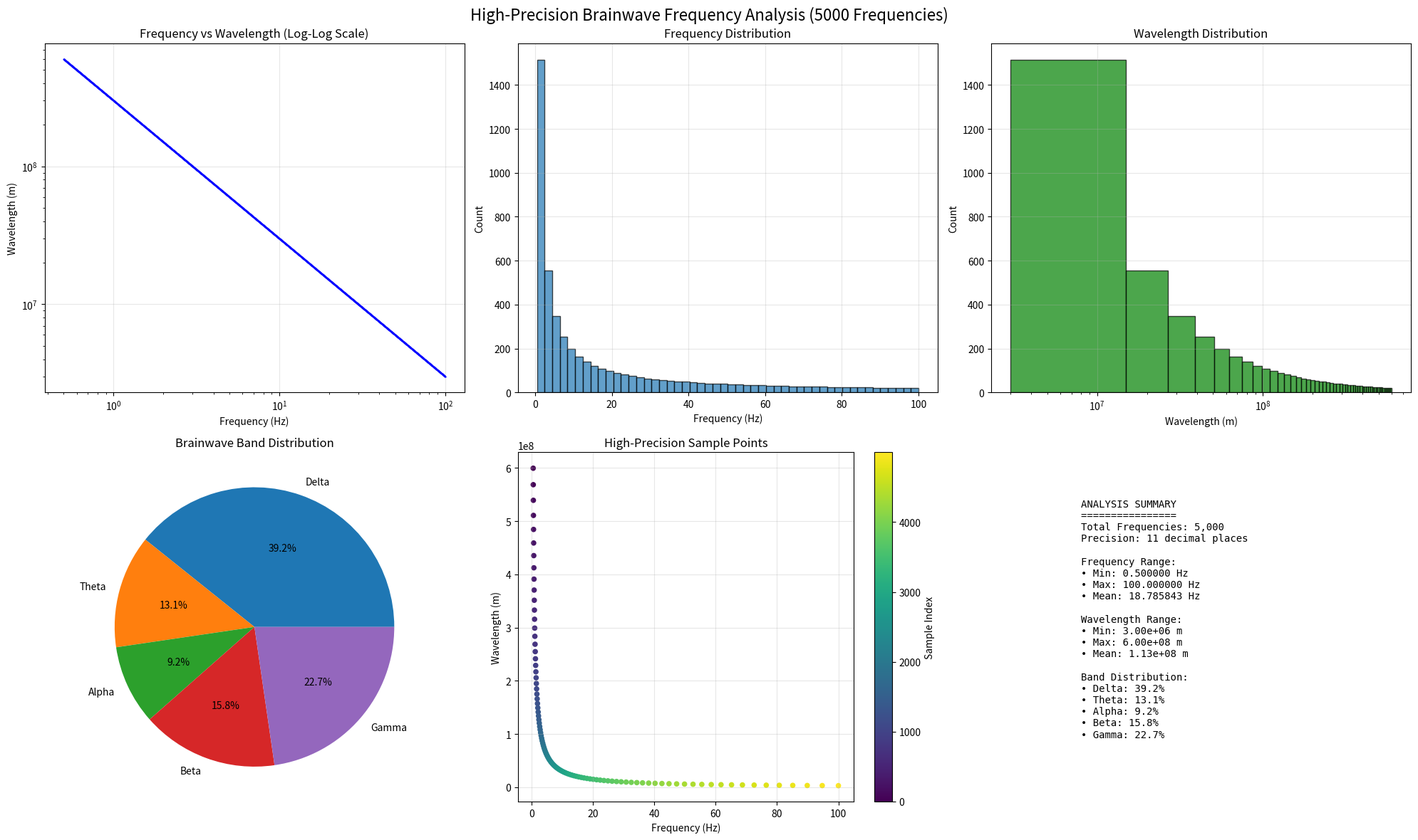

This figure's Python source:
import matplotlib.pyplot as plt
import numpy as np
from typing import Dict, List, Tuple, Union
import warnings
from decimal import Decimal, getcontext

class BrainwaveAnalyzer:
    """
    A comprehensive brainwave analysis system for processing EEG-like data.
    Enhanced for high-precision frequency calculations up to 5000 frequencies.
    """
    
    def __init__(self):
        # Set precision for 11 decimal places
        getcontext().prec = 15  # Extra precision to ensure 11 decimal places
        self.speed_of_light = Decimal('299792458')  # m/s with high precision
        self.max_frequencies = 5000
    
    # Constants for brainwave frequency ranges with high-precision boundaries
    FREQUENCY_RANGES = {
        'Delta': (Decimal('0.50000000000'), Decimal('4.00000000000')),
        'Theta': (Decimal('4.00000000000'), Decimal('8.00000000000')),
        'Alpha': (Decimal('8.00000000000'), Decimal('13.00000000000')),
        'Beta': (Decimal('13.00000000000'), Decimal('30.00000000000')),
        'Gamma': (Decimal('30.00000000000'), Decimal('100.00000000000'))
    }
    CORTICAL_ASSOCIATIONS = {
        'Alpha': ['Occipital Lobe', 'Parietal Lobe'],
        'Beta': ['Frontal Lobe', 'Temporal Lobe'],
        'Theta': ['Temporal Lobe', 'Parietal Lobe'],
        'Delta': ['Frontal Lobe', 'Occipital Lobe'],
        'Gamma': ['All Lobes']
    }
    
    ACTIVITY_ASSOCIATIONS = {
        'Alpha': ['Relaxation', 'Reduced anxiety', 'Creativity', 'Wakeful rest'],
        'Beta': ['Alertness', 'Concentration', 'Problem-solving', 'Active thinking'],
        'Theta': ['Deep relaxation', 'Daydreaming', 'Meditation', 'Memory consolidation'],
        'Delta': ['Deep sleep', 'Unconsciousness', 'Healing', 'Regeneration'],
        'Gamma': ['Enhanced sensory processing', 'Information binding', 'Consciousness']
    }
    
    def generate_frequency_range(self, min_freq: float, max_freq: float, num_frequencies: int = 5000) -> List[Decimal]:
        """Generate a range of frequencies with high precision."""
        if num_frequencies > self.max_frequencies:
            num_frequencies = self.max_frequencies
            warnings.warn(f"Limited to {self.max_frequencies} frequencies")
        
        # Create logarithmic distribution for better coverage across brainwave bands
        log_min = np.log10(min_freq)
        log_max = np.log10(max_freq)
        log_frequencies = np.linspace(log_min, log_max, num_frequencies)
        frequencies = [Decimal(str(round(10**log_freq, 11))) for log_freq in log_frequencies]
        
        return frequencies
    
    def calculate_high_precision_wavelength(self, frequency: Union[float, Decimal]) -> Decimal:
        """Calculate wavelength with high precision (11 decimal places)."""
        freq_decimal = Decimal(str(frequency))
        wavelength = self.speed_of_light / freq_decimal
        # Use normalize to remove trailing zeros and handle precision dynamically
        return wavelength.normalize()
    
    def batch_analyze_frequencies(self, frequencies: List[Union[float, Decimal]]) -> Dict:
        """Analyze multiple frequencies with high precision calculations."""
        if len(frequencies) > self.max_frequencies:
            frequencies = frequencies[:self.max_frequencies]
            warnings.warn(f"Limited analysis to first {self.max_frequencies} frequencies")
        
        results = {
            'frequencies': [],
            'wavelengths': [],
            'classifications': [],
            'cortical_regions': [],
            'activities': [],
            'precision_metrics': []
        }
        
        print(f"Analyzing {len(frequencies)} frequencies with 11-decimal precision...")
        
        for i, freq in enumerate(frequencies):
            if i % 500 == 0:  # Progress indicator
                print(f"Processing frequency {i+1}/{len(frequencies)}...")
            
            freq_decimal = Decimal(str(freq))
            wavelength = self.calculate_high_precision_wavelength(freq_decimal)
            classification = self.classify_frequency(float(freq))
            
            results['frequencies'].append(float(freq_decimal))
            results['wavelengths'].append(float(wavelength))
            results['classifications'].append(classification)
            results['cortical_regions'].append(self.CORTICAL_ASSOCIATIONS.get(classification, ['Unknown']))
            results['activities'].append(self.ACTIVITY_ASSOCIATIONS.get(classification, ['Unknown']))
            
            # Store precision metrics
            precision_info = {
                'frequency_str': str(freq_decimal),
                'wavelength_str': str(wavelength),
                'decimal_places': len(str(wavelength).split('.')[-1]) if '.' in str(wavelength) else 0
            }
            results['precision_metrics'].append(precision_info)
        
        return results
    
    def generate_comprehensive_frequency_analysis(self, 
                                                min_freq: float = 0.5, 
                                                max_freq: float = 100.0, 
                                                num_frequencies: int = 5000) -> Dict:
        """Generate comprehensive analysis for up to 5000 frequencies."""
        
        print("=" * 80)
        print(f"COMPREHENSIVE HIGH-PRECISION FREQUENCY ANALYSIS")
        print(f"Frequency Range: {min_freq} Hz to {max_freq} Hz")
        print(f"Number of Frequencies: {min(num_frequencies, self.max_frequencies)}")
        print(f"Precision: 11 decimal places")
        print("=" * 80)
        
        # Generate frequency range
        frequencies = self.generate_frequency_range(min_freq, max_freq, num_frequencies)
        
        # Batch analyze
        analysis_results = self.batch_analyze_frequencies(frequencies)
        
        # Calculate summary statistics
        summary = self.calculate_summary_statistics(analysis_results)
        
        return {
            'analysis_results': analysis_results,
            'summary_statistics': summary,
            'parameters': {
                'min_frequency': min_freq,
                'max_frequency': max_freq,
                'total_frequencies': len(frequencies),
                'precision_decimal_places': 11
            }
        }
    
    def calculate_summary_statistics(self, results: Dict) -> Dict:
        """Calculate summary statistics for the frequency analysis."""
        frequencies = np.array(results['frequencies'])
        wavelengths = np.array(results['wavelengths'])
        classifications = results['classifications']
        
        # Band distribution
        band_counts = {}
        for band in self.FREQUENCY_RANGES.keys():
            band_counts[band] = classifications.count(band)
        
        summary = {
            'frequency_stats': {
                'min': float(np.min(frequencies)),
                'max': float(np.max(frequencies)),
                'mean': float(np.mean(frequencies)),
                'std': float(np.std(frequencies)),
                'median': float(np.median(frequencies))
            },
            'wavelength_stats': {
                'min': float(np.min(wavelengths)),
                'max': float(np.max(wavelengths)),
                'mean': float(np.mean(wavelengths)),
                'std': float(np.std(wavelengths)),
                'median': float(np.median(wavelengths))
            },
            'band_distribution': band_counts,
            'band_percentages': {band: (count/len(classifications))*100 
                               for band, count in band_counts.items()},
            'total_analyzed': len(frequencies)
        }
        
        return summary
    
    def visualize_high_precision_analysis(self, comprehensive_results: Dict, save_path: str = None):
        """Create visualization for high-precision frequency analysis."""
        results = comprehensive_results['analysis_results']
        summary = comprehensive_results['summary_statistics']
        
        frequencies = results['frequencies']
        wavelengths = results['wavelengths']
        classifications = results['classifications']
        
        # Create comprehensive visualization
        fig = plt.figure(figsize=(20, 12))
        
        # Main frequency-wavelength plot
        ax1 = plt.subplot(2, 3, 1)
        plt.loglog(frequencies, wavelengths, 'b.', markersize=1, alpha=0.6)
        plt.xlabel('Frequency (Hz)')
        plt.ylabel('Wavelength (m)')
        plt.title('Frequency vs Wavelength (Log-Log Scale)')
        plt.grid(True, alpha=0.3)
        
        # Frequency distribution
        ax2 = plt.subplot(2, 3, 2)
        plt.hist(frequencies, bins=50, alpha=0.7, edgecolor='black')
        plt.xlabel('Frequency (Hz)')
        plt.ylabel('Count')
        plt.title('Frequency Distribution')
        plt.grid(True, alpha=0.3)
        
        # Wavelength distribution
        ax3 = plt.subplot(2, 3, 3)
        plt.hist(wavelengths, bins=50, alpha=0.7, edgecolor='black', color='green')
        plt.xlabel('Wavelength (m)')
        plt.ylabel('Count')
        plt.title('Wavelength Distribution')
        plt.xscale('log')
        plt.grid(True, alpha=0.3)
        
        # Band distribution pie chart
        ax4 = plt.subplot(2, 3, 4)
        band_counts = summary['band_distribution']
        plt.pie(band_counts.values(), labels=band_counts.keys(), autopct='%1.1f%%')
        plt.title('Brainwave Band Distribution')
        
        # Precision demonstration
        ax5 = plt.subplot(2, 3, 5)
        sample_indices = np.linspace(0, len(frequencies)-1, 100, dtype=int)
        sample_freqs = [frequencies[i] for i in sample_indices]
        sample_wavelengths = [wavelengths[i] for i in sample_indices]
        plt.scatter(sample_freqs, sample_wavelengths, c=sample_indices, cmap='viridis', s=20)
        plt.xlabel('Frequency (Hz)')
        plt.ylabel('Wavelength (m)')
        plt.title('High-Precision Sample Points')
        plt.colorbar(label='Sample Index')
        plt.grid(True, alpha=0.3)
        
        # Statistics summary
        ax6 = plt.subplot(2, 3, 6)
        ax6.axis('off')
        stats_text = f"""
        ANALYSIS SUMMARY
        ================
        Total Frequencies: {summary['total_analyzed']:,}
        Precision: 11 decimal places
        
        Frequency Range:
        • Min: {summary['frequency_stats']['min']:.6f} Hz
        • Max: {summary['frequency_stats']['max']:.6f} Hz
        • Mean: {summary['frequency_stats']['mean']:.6f} Hz
        
        Wavelength Range:
        • Min: {summary['wavelength_stats']['min']:.2e} m
        • Max: {summary['wavelength_stats']['max']:.2e} m
        • Mean: {summary['wavelength_stats']['mean']:.2e} m
        
        Band Distribution:
        """
        
        for band, percentage in summary['band_percentages'].items():
            stats_text += f"• {band}: {percentage:.1f}%\n        "
        
        ax6.text(0.1, 0.9, stats_text, transform=ax6.transAxes, fontsize=10, 
                verticalalignment='top', fontfamily='monospace')
        
        plt.suptitle('High-Precision Brainwave Frequency Analysis (5000 Frequencies)', fontsize=16)
        plt.tight_layout()
        
        if save_path:
            plt.savefig(save_path, dpi=300, bbox_inches='tight')
        
        plt.show()
    
    def export_high_precision_data(self, comprehensive_results: Dict, filename: str = "high_precision_frequencies.csv"):
        """Export high-precision frequency data to CSV."""
        results = comprehensive_results['analysis_results']
        precision_metrics = results['precision_metrics']
        
        import csv
        
        with open(filename, 'w', newline='', encoding='utf-8') as csvfile:
            fieldnames = ['index', 'frequency_hz', 'wavelength_m', 'classification', 
                         'cortical_regions', 'activities', 'frequency_11_decimal', 'wavelength_11_decimal']
            writer = csv.DictWriter(csvfile, fieldnames=fieldnames)
            
            writer.writeheader()
            for i in range(len(results['frequencies'])):
                writer.writerow({
                    'index': i + 1,
                    'frequency_hz': results['frequencies'][i],
                    'wavelength_m': results['wavelengths'][i],
                    'classification': results['classifications'][i],
                    'cortical_regions': ', '.join(results['cortical_regions'][i]),
                    'activities': ', '.join(results['activities'][i]),
                    'frequency_11_decimal': precision_metrics[i]['frequency_str'],
                    'wavelength_11_decimal': precision_metrics[i]['wavelength_str']
                })
        
        print(f"High-precision data exported to {filename}")
    
    def validate_data(self, data: Dict) -> bool:
        """Validate input data structure and values."""
        required_keys = ['pulseFrequency']
        
        for key in required_keys:
            if key not in data:
                raise ValueError(f"Missing required key: {key}")
            if not isinstance(data[key], (int, float)) or data[key] <= 0:
                raise ValueError(f"Invalid value for {key}: must be positive number")
        
        return True
    
    def classify_frequency(self, frequency: float) -> str:
        """Classify frequency into brainwave categories."""
        for wave_type, (min_freq, max_freq) in self.FREQUENCY_RANGES.items():
            if min_freq <= frequency < max_freq:
                return wave_type
        return 'Unknown'
    
    def calculate_wavelength_metrics(self, data: Dict) -> Dict:
        """Calculate comprehensive wavelength and frequency metrics."""
        self.validate_data(data)
        
        pulse_amplitude = data.get('pulseAmplitude', 0.0001)
        pulse_frequency = data['pulseFrequency']
        magnetic_field_direction = data.get('magneticFieldDirection', 1.0)
        
        # Core calculations
        wavelength = self.speed_of_light / pulse_frequency
        wavelength_class = self.classify_frequency(pulse_frequency)
        
        # Wavelength categorization
        if wavelength <= 100.0:
            wavelength_category = "High Frequency (Low Wavelength)"
        elif wavelength <= 1000.0:
            wavelength_category = "Medium Frequency (Medium Wavelength)"
        else:
            wavelength_category = "Low Frequency (High Wavelength)"
        
        # Pattern analysis based on amplitude
        if pulse_amplitude < 0.3:
            wavelength_pattern = "Low Amplitude (Stable)"
        elif pulse_amplitude < 0.7:
            wavelength_pattern = "Medium Amplitude (Variable)"
        else:
            wavelength_pattern = "High Amplitude (Dynamic)"
        
        # Advanced metrics
        metrics = {
            'pulse_amplitude': pulse_amplitude,
            'pulse_frequency': pulse_frequency,
            'magnetic_field_direction': magnetic_field_direction,
            'wavelength': wavelength,
            'wavelength_class': wavelength_class,
            'wavelength_category': wavelength_category,
            'wavelength_pattern': wavelength_pattern,
            'frequency_range': self.FREQUENCY_RANGES.get(wavelength_class, (0, 0)),
            'cortical_regions': self.CORTICAL_ASSOCIATIONS.get(wavelength_class, ['Unknown']),
            'associated_activities': self.ACTIVITY_ASSOCIATIONS.get(wavelength_class, ['Unknown']),
            'power_estimate': pulse_amplitude ** 2,
            'energy_density': (pulse_amplitude ** 2) / wavelength
        }
        
        return metrics
    
    def analyze_brainwave_state(self, data: Dict) -> Dict:
        """Comprehensive brainwave state analysis."""
        metrics = self.calculate_wavelength_metrics(data)
        
        analysis = {
            'primary_state': metrics['wavelength_class'],
            'cortical_involvement': metrics['cortical_regions'],
            'cognitive_activities': metrics['associated_activities'],
            'power_level': 'High' if metrics['power_estimate'] > 0.5 else 'Low',
            'stability': 'Stable' if metrics['pulse_amplitude'] < 0.5 else 'Variable'
        }
        
        # Advanced state detection
        if metrics['wavelength_class'] == 'Alpha' and metrics['power_estimate'] > 0.3:
            analysis['special_state'] = 'Relaxed Awareness'
        elif metrics['wavelength_class'] == 'Theta' and metrics['power_estimate'] > 0.4:
            analysis['special_state'] = 'Deep Meditative State'
        elif metrics['wavelength_class'] == 'Gamma' and metrics['power_estimate'] > 0.6:
            analysis['special_state'] = 'Heightened Consciousness'
        
        return analysis
    
    def filter_noise(self, data: Dict, cutoff_frequency: float = 0.5) -> Dict:
        """Apply noise filtering with improved algorithm."""
        filtered_data = data.copy()
        
        # High-pass filter for frequency data
        if 'pulseFrequency' in data and data['pulseFrequency'] < cutoff_frequency:
            warnings.warn(f"Frequency {data['pulseFrequency']} below cutoff, setting to cutoff value")
            filtered_data['pulseFrequency'] = cutoff_frequency
        
        # Amplitude noise reduction
        if 'pulseAmplitude' in data:
            # Simple noise gate
            if data['pulseAmplitude'] < 0.001:
                filtered_data['pulseAmplitude'] = 0.0
        
        return filtered_data
    
    def extract_spectral_features(self, frequency_data: List[float]) -> Dict:
        """Extract advanced spectral features from frequency data."""
        if not frequency_data:
            return {}
        
        freq_array = np.array(frequency_data)
        
        # Calculate power spectral density
        fft_data = np.fft.fft(freq_array)
        psd = np.abs(fft_data) ** 2
        
        features = {
            'mean_frequency': np.mean(freq_array),
            'frequency_std': np.std(freq_array),
            'dominant_frequency': freq_array[np.argmax(psd[:len(psd)//2])],
            'spectral_centroid': np.sum(freq_array * psd[:len(freq_array)]) / np.sum(psd[:len(freq_array)]),
            'spectral_bandwidth': np.sqrt(np.sum(((freq_array - np.mean(freq_array)) ** 2) * psd[:len(freq_array)]) / np.sum(psd[:len(freq_array)])),
            'total_power': np.sum(psd)
        }
        
        # Band-specific power analysis
        for band, (min_freq, max_freq) in self.FREQUENCY_RANGES.items():
            band_mask = (freq_array >= min_freq) & (freq_array < max_freq)
            if np.any(band_mask):
                features[f'{band.lower()}_power'] = np.sum(psd[band_mask])
                features[f'{band.lower()}_relative_power'] = features[f'{band.lower()}_power'] / features['total_power']
        
        return features
    
    def recognize_patterns(self, features: Dict) -> Dict:
        """Advanced pattern recognition with multiple criteria."""
        patterns = {}
        
        if not features:
            return patterns
        
        # Find dominant frequency band
        band_powers = {}
        for band in self.FREQUENCY_RANGES.keys():
            power_key = f'{band.lower()}_power'
            if power_key in features:
                band_powers[band] = features[power_key]
        
        if band_powers:
            dominant_band = max(band_powers, key=band_powers.get)
            patterns['dominant_band'] = dominant_band
            patterns['dominance_ratio'] = band_powers[dominant_band] / sum(band_powers.values())
        
        # Specific pattern detection
        if 'alpha_power' in features and 'beta_power' in features:
            alpha_beta_ratio = features['alpha_power'] / (features['beta_power'] + 1e-10)
            patterns['relaxation_index'] = alpha_beta_ratio
            patterns['is_relaxed'] = alpha_beta_ratio > 1.5
        
        if 'theta_power' in features and 'total_power' in features:
            theta_dominance = features['theta_power'] / features['total_power']
            patterns['meditation_index'] = theta_dominance
            patterns['is_meditative'] = theta_dominance > 0.4
        
        return patterns
    
    def visualize_analysis(self, data_points: List[Dict], save_path: str = None):
        """Create comprehensive visualization of brainwave data."""
        if not data_points:
            print("No data points to visualize")
            return
        
        # Extract data for visualization
        frequencies = [d['pulseFrequency'] for d in data_points]
        amplitudes = [d.get('pulseAmplitude', 0) for d in data_points]
        wavelengths = [self.speed_of_light / f for f in frequencies]
        
        # Create subplots
        fig, ((ax1, ax2), (ax3, ax4)) = plt.subplots(2, 2, figsize=(15, 10))
        fig.suptitle('Comprehensive Brainwave Analysis', fontsize=16)
        
        # Frequency plot
        ax1.plot(frequencies, 'b-', marker='o', markersize=4)
        ax1.set_title('Pulse Frequency Over Time')
        ax1.set_xlabel('Sample')
        ax1.set_ylabel('Frequency (Hz)')
        ax1.grid(True, alpha=0.3)
        
        # Amplitude plot
        ax2.plot(amplitudes, 'r-', marker='s', markersize=4)
        ax2.set_title('Pulse Amplitude Over Time')
        ax2.set_xlabel('Sample')
        ax2.set_ylabel('Amplitude')
        ax2.grid(True, alpha=0.3)
        
        # Wavelength plot
        ax3.plot(wavelengths, 'g-', marker='^', markersize=4)
        ax3.set_title('Wavelength Over Time')
        ax3.set_xlabel('Sample')
        ax3.set_ylabel('Wavelength (m)')
        ax3.grid(True, alpha=0.3)
        
        # Frequency distribution
        ax4.hist(frequencies, bins=min(20, len(frequencies)), alpha=0.7, edgecolor='black')
        ax4.set_title('Frequency Distribution')
        ax4.set_xlabel('Frequency (Hz)')
        ax4.set_ylabel('Count')
        ax4.grid(True, alpha=0.3)
        
        plt.tight_layout()
        
        if save_path:
            plt.savefig(save_path, dpi=300, bbox_inches='tight')
        
        plt.show()
    
    def generate_report(self, data: Dict) -> str:
        """Generate a comprehensive analysis report."""
        try:
            metrics = self.calculate_wavelength_metrics(data)
            analysis = self.analyze_brainwave_state(data)
            
            report = f"""
╔══════════════════════════════════════════════════════════════╗
║                    BRAINWAVE ANALYSIS REPORT                 ║
╠══════════════════════════════════════════════════════════════╣
║ INPUT PARAMETERS:                                            ║
║ • Pulse Frequency: {metrics['pulse_frequency']:.2f} Hz                      ║
║ • Pulse Amplitude: {metrics['pulse_amplitude']:.4f}                         ║
║ • Magnetic Field Direction: {metrics['magnetic_field_direction']:.2f}             ║
║                                                              ║
║ CALCULATED METRICS:                                          ║
║ • Wavelength: {metrics['wavelength']:.2e} meters                ║
║ • Brainwave Class: {metrics['wavelength_class']:<15}                     ║
║ • Category: {metrics['wavelength_category']:<25}                       ║
║ • Pattern: {metrics['wavelength_pattern']:<25}                        ║
║ • Power Estimate: {metrics['power_estimate']:.4f}                       ║
║ • Energy Density: {metrics['energy_density']:.2e}              ║
║                                                              ║
║ NEUROLOGICAL ANALYSIS:                                       ║
║ • Primary State: {analysis['primary_state']:<15}                       ║
║ • Cortical Regions: {', '.join(analysis['cortical_involvement'])}       ║
║ • Associated Activities:                                     ║
"""
            
            for activity in analysis['cognitive_activities']:
                report += f"║   - {activity:<55} ║\n"
            
            report += f"""║ • Power Level: {analysis['power_level']:<15}                           ║
║ • Stability: {analysis['stability']:<15}                             ║
"""
            
            if 'special_state' in analysis:
                report += f"║ • Special State: {analysis['special_state']:<25}                   ║\n"
            
            report += "╚══════════════════════════════════════════════════════════════╝"
            
            return report
            
        except Exception as e:
            return f"Error generating report: {str(e)}"


# Enhanced usage example
def main():
    """Main function demonstrating high-precision frequency analysis."""
    analyzer = BrainwaveAnalyzer()
    
    print("=" * 80)
    print("HIGH-PRECISION BRAINWAVE ANALYZER")
    print("Calculating up to 5000 frequencies with 11 decimal places")
    print("=" * 80)
    
    # Generate comprehensive analysis
    comprehensive_results = analyzer.generate_comprehensive_frequency_analysis(
        min_freq=0.5,
        max_freq=100.0,
        num_frequencies=5000
    )
    
    # Display sample high-precision results
    print("\nSAMPLE HIGH-PRECISION CALCULATIONS:")
    print("=" * 80)
    results = comprehensive_results['analysis_results']
    precision_metrics = results['precision_metrics']
    
    # Show first 10 and last 10 calculations
    sample_indices = list(range(10)) + list(range(-10, 0))
    
    for i in sample_indices:
        freq_str = precision_metrics[i]['frequency_str']
        wavelength_str = precision_metrics[i]['wavelength_str']
        classification = results['classifications'][i]
        
        print(f"#{i+1 if i >= 0 else len(results['frequencies'])+i+1:4d}: "
              f"Freq: {freq_str:>15s} Hz → "
              f"Wavelength: {wavelength_str:>18s} m ({classification})")
    
    # Display summary
    summary = comprehensive_results['summary_statistics']
    print(f"\nSUMMARY STATISTICS:")
    print("=" * 80)
    print(f"Total frequencies analyzed: {summary['total_analyzed']:,}")
    print(f"Frequency range: {summary['frequency_stats']['min']:.11f} - {summary['frequency_stats']['max']:.11f} Hz")
    print(f"Wavelength range: {summary['wavelength_stats']['min']:.2e} - {summary['wavelength_stats']['max']:.2e} m")
    
    print(f"\nBand distribution:")
    for band, count in summary['band_distribution'].items():
        percentage = summary['band_percentages'][band]
        print(f"  {band:>5s}: {count:4d} frequencies ({percentage:5.1f}%)")
    
    # Generate visualizations
    print(f"\nGenerating comprehensive visualization...")
    analyzer.visualize_high_precision_analysis(comprehensive_results)
    
    # Export data
    print(f"\nExporting high-precision data...")
    analyzer.export_high_precision_data(comprehensive_results)
    
    print(f"\nAnalysis complete!")

if __name__ == "__main__":
    main()
